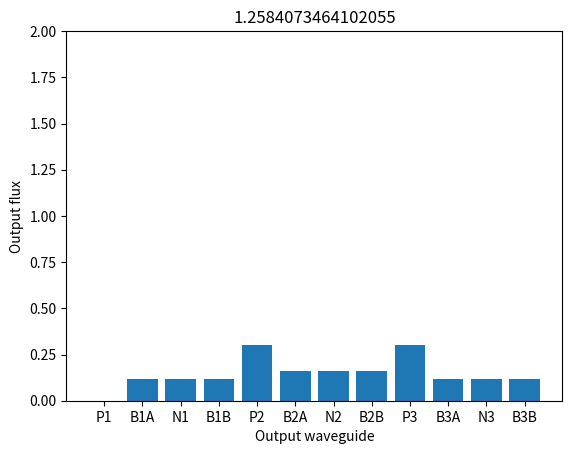

This figure's Python source:
import numpy as np
import matplotlib.pyplot as plt
plt.ion()

def make_chipmatrix():
    ### Define a complex transfer matrix representing the chip

    # Define input space
    input_wgs = np.array([1, 2, 3])
    input_segs = np.array([1, 2, 3]) # To contain actual MEMS seg numbers
    baselines = np.array([[1, 2], [2, 3], [1, 3]])

    # Define output space
    output_wgs = np.array([1, 2, 3, 4, 5, 6, 7, 8, 9, 10, 11, 12])
    output_wg_labels = ['P1', 'B1A', 'N1', 'B1B', 'P2', 'B2A', 'N2',
                        'B2B', 'P3', 'B3A', 'N3', 'B3B',]


    # Coefficient values
    p = np.sqrt(0.3) # Photometric tap fraction (amplitude)
    q = np.sqrt(1-p**2) # Non-photometric tap fraction (amplitude)
    s0 = q * np.sqrt(0.5) #* np.exp(1j * 0) # s0 - main split ratio (ampl), no phase offset
    sp = q * np.sqrt(0.5) * np.exp(1j * np.pi) # s+ - main split ratio (ampl), with pi delay (i.e. APS)
    t0 = np.sqrt(1/3) * np.exp(1j * 0) # t0 - tricoupler split ratio (ampl), no phase offset (i.e. null output)
    tm = np.sqrt(1/3) * np.exp(1j * 2*np.pi/3) # t- - tricoupler split ratio (ampl), +120 deg phase offset (i.e. bright output 1)
    tp = np.sqrt(1/3) * np.exp(1j * -2*np.pi/3) # t+ - tricoupler split ratio (ampl), -120deg phase offset (i.e. bright output 2)
    # tm = t0
    # tp = t0
    # tm = np.sqrt(1/3) * np.exp(1j * np.pi/5) # t- - tricoupler split ratio (ampl), +120 deg phase offset (i.e. bright output 1)
    # tp = np.sqrt(1/3) * np.exp(1j * -np.pi/5) # t+ - tricoupler split ratio (ampl), -120deg phase offset (i.e. bright output 2)



    # print([t0, tm, tp])

    # Pre-delays - the nominal phase delay applied by MEMS before injection
    pre_delays = np.array([np.pi, np.pi, 0])

    # Assemble transfer matrix
    chip_mat = np.array([
        [     p, sp*tm, sp*t0, sp*tp,     0,     0,     0,     0,     0, s0*tm, s0*t0, s0*tp],
        [     0, s0*tm, s0*t0, s0*tp,     p, sp*tm, sp*t0, sp*tp,     0,     0,     0,     0],
        [     0,     0,     0,     0,     0, s0*tm, s0*t0, s0*tp,     p, sp*tm, sp*t0, sp*tp]
    ])

    # input_ampls = np.array([ 0.        +0.j        ,  1.        +0.j        ,
    #    -0.12884449+0.99166481j])
    # print(input_ampls @ [sp * tm, sp * t0, sp * tp])
    # print(input_ampls @ [s0*tm, s0*t0, s0*tp])

    return chip_mat


def plot_chipoutput_fluxes(input_fields):
    ### Test matrix
    output_wgs = np.array([1, 2, 3, 4, 5, 6, 7, 8, 9, 10, 11, 12])
    output_wg_labels = ['P1', 'B1A', 'N1', 'B1B', 'P2', 'B2A', 'N2',
                        'B2B', 'P3', 'B3A', 'N3', 'B3B',]
    chip_mat = make_chipmatrix()
    # input_fields = np.array([1, 0, 0])

    # output_fields = input_fields @ chip_mat
    output_fields = chip_mat.T @ input_fields
    print(input_fields.shape)

    output_fluxes = np.abs(output_fields)**2

    plt.figure(1)
    plt.clf()
    plt.bar(output_wgs, output_fluxes)
    plt.xlabel('Output waveguide')
    plt.xticks(output_wgs, output_wg_labels)
    plt.ylabel('Output flux')



# plot_chipoutput_fluxes([1,0,0])

TCmat = np.sqrt(1/3) * np.array([ [1, np.exp(1j * 2*np.pi/3), np.exp(1j * 2*np.pi/3)],
                                  [np.exp(1j * 2*np.pi/3), 1, np.exp(1j * 2*np.pi/3)],
                                  [np.exp(1j * 2*np.pi/3), np.exp(1j * 2*np.pi/3), 1]
                                ])

# Test ramping phase
bl_ind = 0

for phi in np.arange(-np.pi, np.pi/2, 0.4):
    input_wgs = np.array([1, 2, 3])
    baselines = np.array([[1, 2], [2, 3], [1, 3]])
    input_ampls = np.zeros(input_wgs.shape, dtype='complex128')

    input_ampls1 = 1
    input_ampls2 = 1 * np.exp(1j * phi)
    ### TODO - fix baseline indexing
    inwg_inds = np.array([ np.where(input_wgs==baselines[bl_ind,0])[0][0],
                          np.where(input_wgs==baselines[bl_ind,1])[0][0] ])
    input_ampls[baselines[bl_ind, inwg_inds[0]]] = input_ampls1
    input_ampls[baselines[bl_ind, inwg_inds[1]]] = input_ampls2

    plot_chipoutput_fluxes(input_ampls)

    # output_fluxes = np.abs(TCmat @ np.array([input_ampls1, 0, input_ampls2]))**2
    # plt.figure(1)
    # plt.clf()
    # plt.bar([1,2,3], output_fluxes)
    # plt.xlabel('Output waveguide')
    # plt.ylabel('Output flux')

    plt.ylim([0,2])
    plt.title(phi)
    plt.pause(0.01)


# chip_mat = make_chipmatrix()
# output_fields = input_ampls @ chip_mat

# input_ampls @ [sp*tm, sp*t0, sp*tp]





